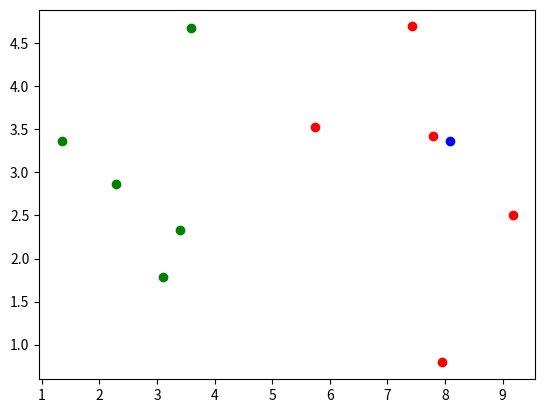

Write Python code to recreate this figure.
import numpy as np
import matplotlib.pyplot as plt
from collections import Counter
from math import sqrt

def kNN_classify(k, X_train, y_train, x):
    assert 1 <= k <= X_train.shape[0], "k must be valid"
    assert X_train.shape[0] == y_train.shape[0], \
            "the size of X_train must equal to the size of y_train"
    assert X_train.shape[1] == x.shape[0], \
            "the  feature number of x must be equal to X_train"
    
    distances = [sqrt(np.sum((x_train - x)**2)) for x_train in X_train]
    nearest = np.argsort(distances)
    
    topK_y = [y_train[i] for i in nearest[:k]]
    votes = Counter(topK_y)
    return votes.most_common(1)[0][0]



# sample data
raw_data_x = [[3.3935,2.3312],
              [3.1101,1.7815],
              [1.3438,3.3683],
              [3.5822,4.6791],
              [2.2803,2.8669],
              [7.4234,4.6965],
              [5.7450,3.5339],
              [9.1721,2.5111],
              [7.7923,3.4240],
              [7.9398,0.7916]
             ]
raw_data_y = [0,0,0,0,0,1,1,1,1,1]

x_train = np.array(raw_data_x)
y_train = np.array(raw_data_y)

x = np.array([8.0936,3.3657])

# display the image
plt.scatter(x_train[y_train==0,0],x_train[y_train==0,1],color='g')
plt.scatter(x_train[y_train==1,0],x_train[y_train==1,1],color='r')
plt.scatter(x[0],x[1],color='b')
plt.show()

# test
y = kNN_classify(6,x_train,y_train,x)
print(f"label: {y}")